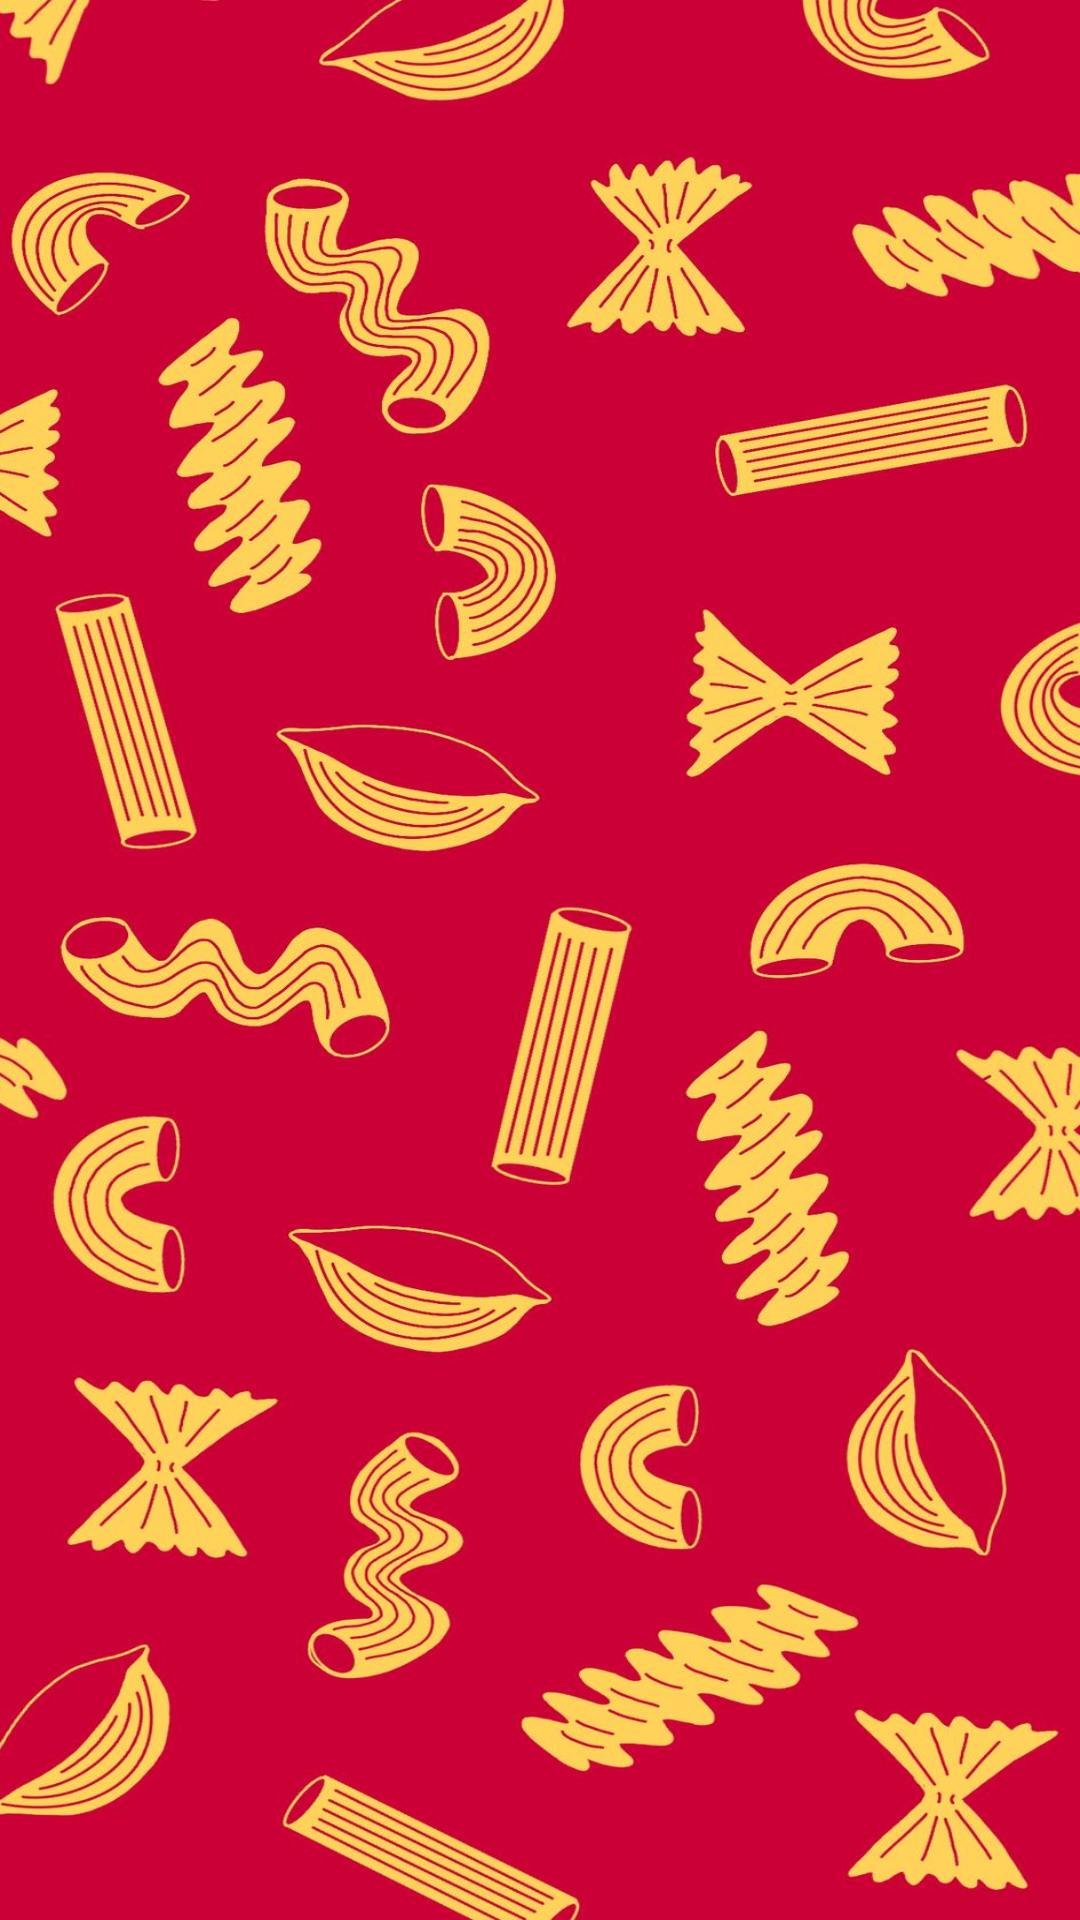

Write the Android layout XML for this screen, with the resource values it uses.
<!-- AndroidManifest.xml: application theme Theme.MEat -->
<!-- res/layout/activity_login.xml -->
<?xml version="1.0" encoding="utf-8"?>
<androidx.constraintlayout.widget.ConstraintLayout xmlns:android="http://schemas.android.com/apk/res/android"
    xmlns:app="http://schemas.android.com/apk/res-auto"
    xmlns:tools="http://schemas.android.com/tools"
    android:id="@+id/main"
    android:layout_width="match_parent"
    android:layout_height="match_parent"
    android:background="@drawable/fond_rouge_pates"
    tools:context=".Login">

</androidx.constraintlayout.widget.ConstraintLayout>
<!-- resources referenced by this layout -->
<resources>
  <!-- drawable fond_rouge_pates: jpeg bitmap (drawable, 210112 bytes) -->
  <style name="Theme.MEat" parent="Base.Theme.MEat" />
  <style name="Base.Theme.MEat" parent="Theme.Material3.DayNight.NoActionBar">
          
          
      </style>
</resources>
